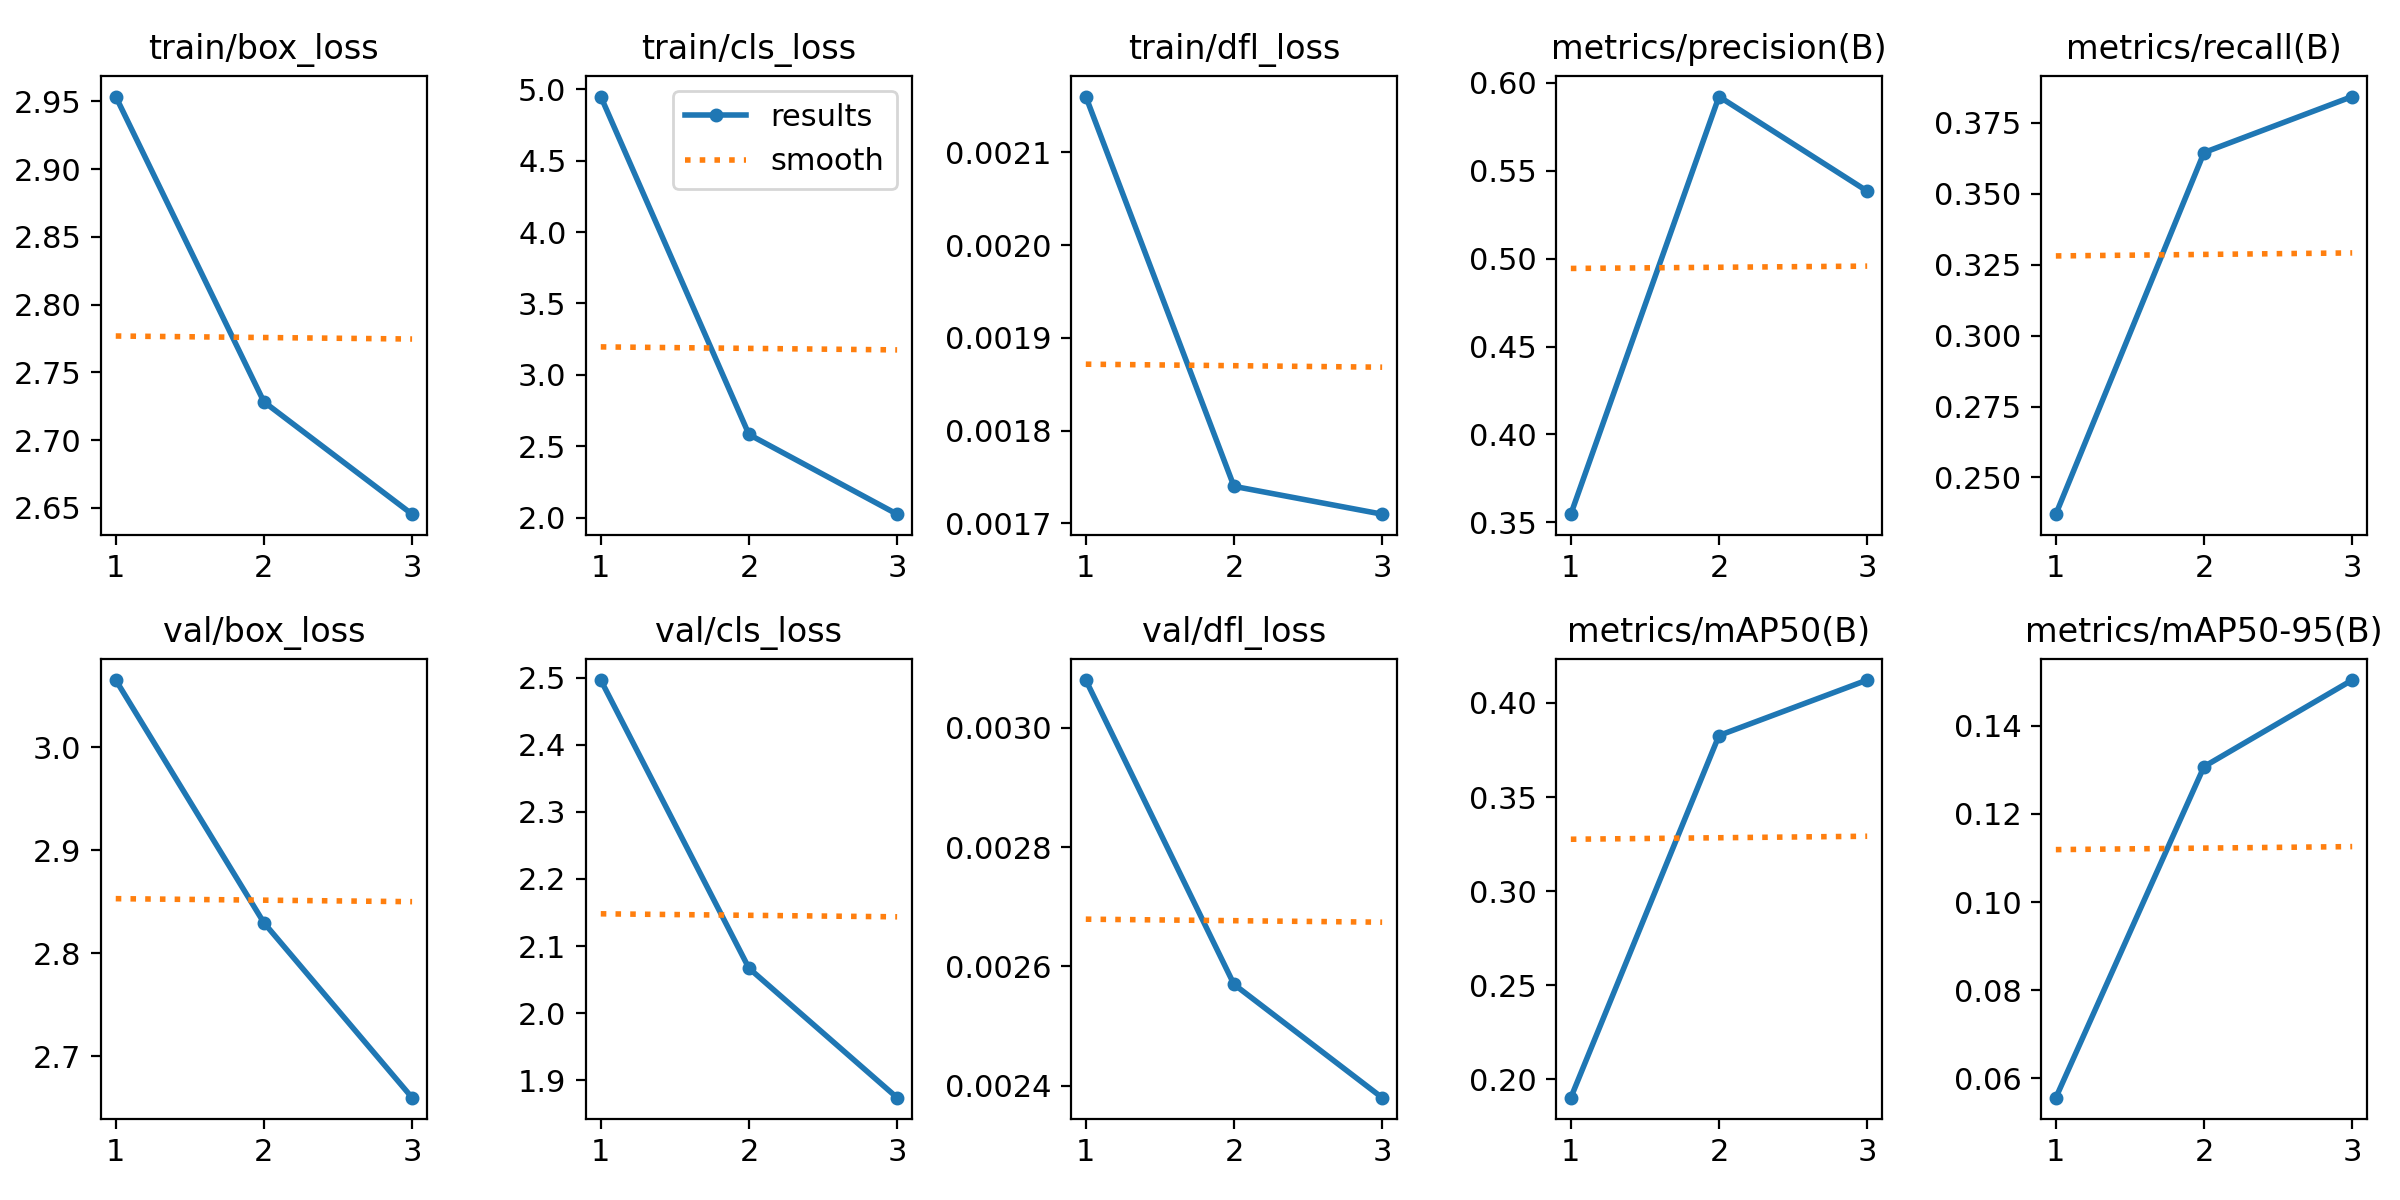

Data behind this chart, as committed beside it:
epoch, time, train/box_loss, train/cls_loss, train/dfl_loss, metrics/precision(B), metrics/recall(B), metrics/mAP50(B), metrics/mAP50-95(B), val/box_loss, val/cls_loss, val/dfl_loss, lr/pg0, lr/pg1, lr/pg2
1, 18.54, 2.954, 4.949, 0.00216, 0.3547, 0.2371, 0.1903, 0.05562, 3.065, 2.496, 0.00308, 0.00036, 0.00036, 0.00036
2, 20.43, 2.728, 2.582, 0.00174, 0.5923, 0.3645, 0.3827, 0.1308, 2.83, 2.067, 0.00257, 0.0004958, 0.0004958, 0.0004958
3, 22.33, 2.645, 2.024, 0.00171, 0.5384, 0.3843, 0.4122, 0.1504, 2.66, 1.874, 0.00238, 0.0003808, 0.0003808, 0.0003808
